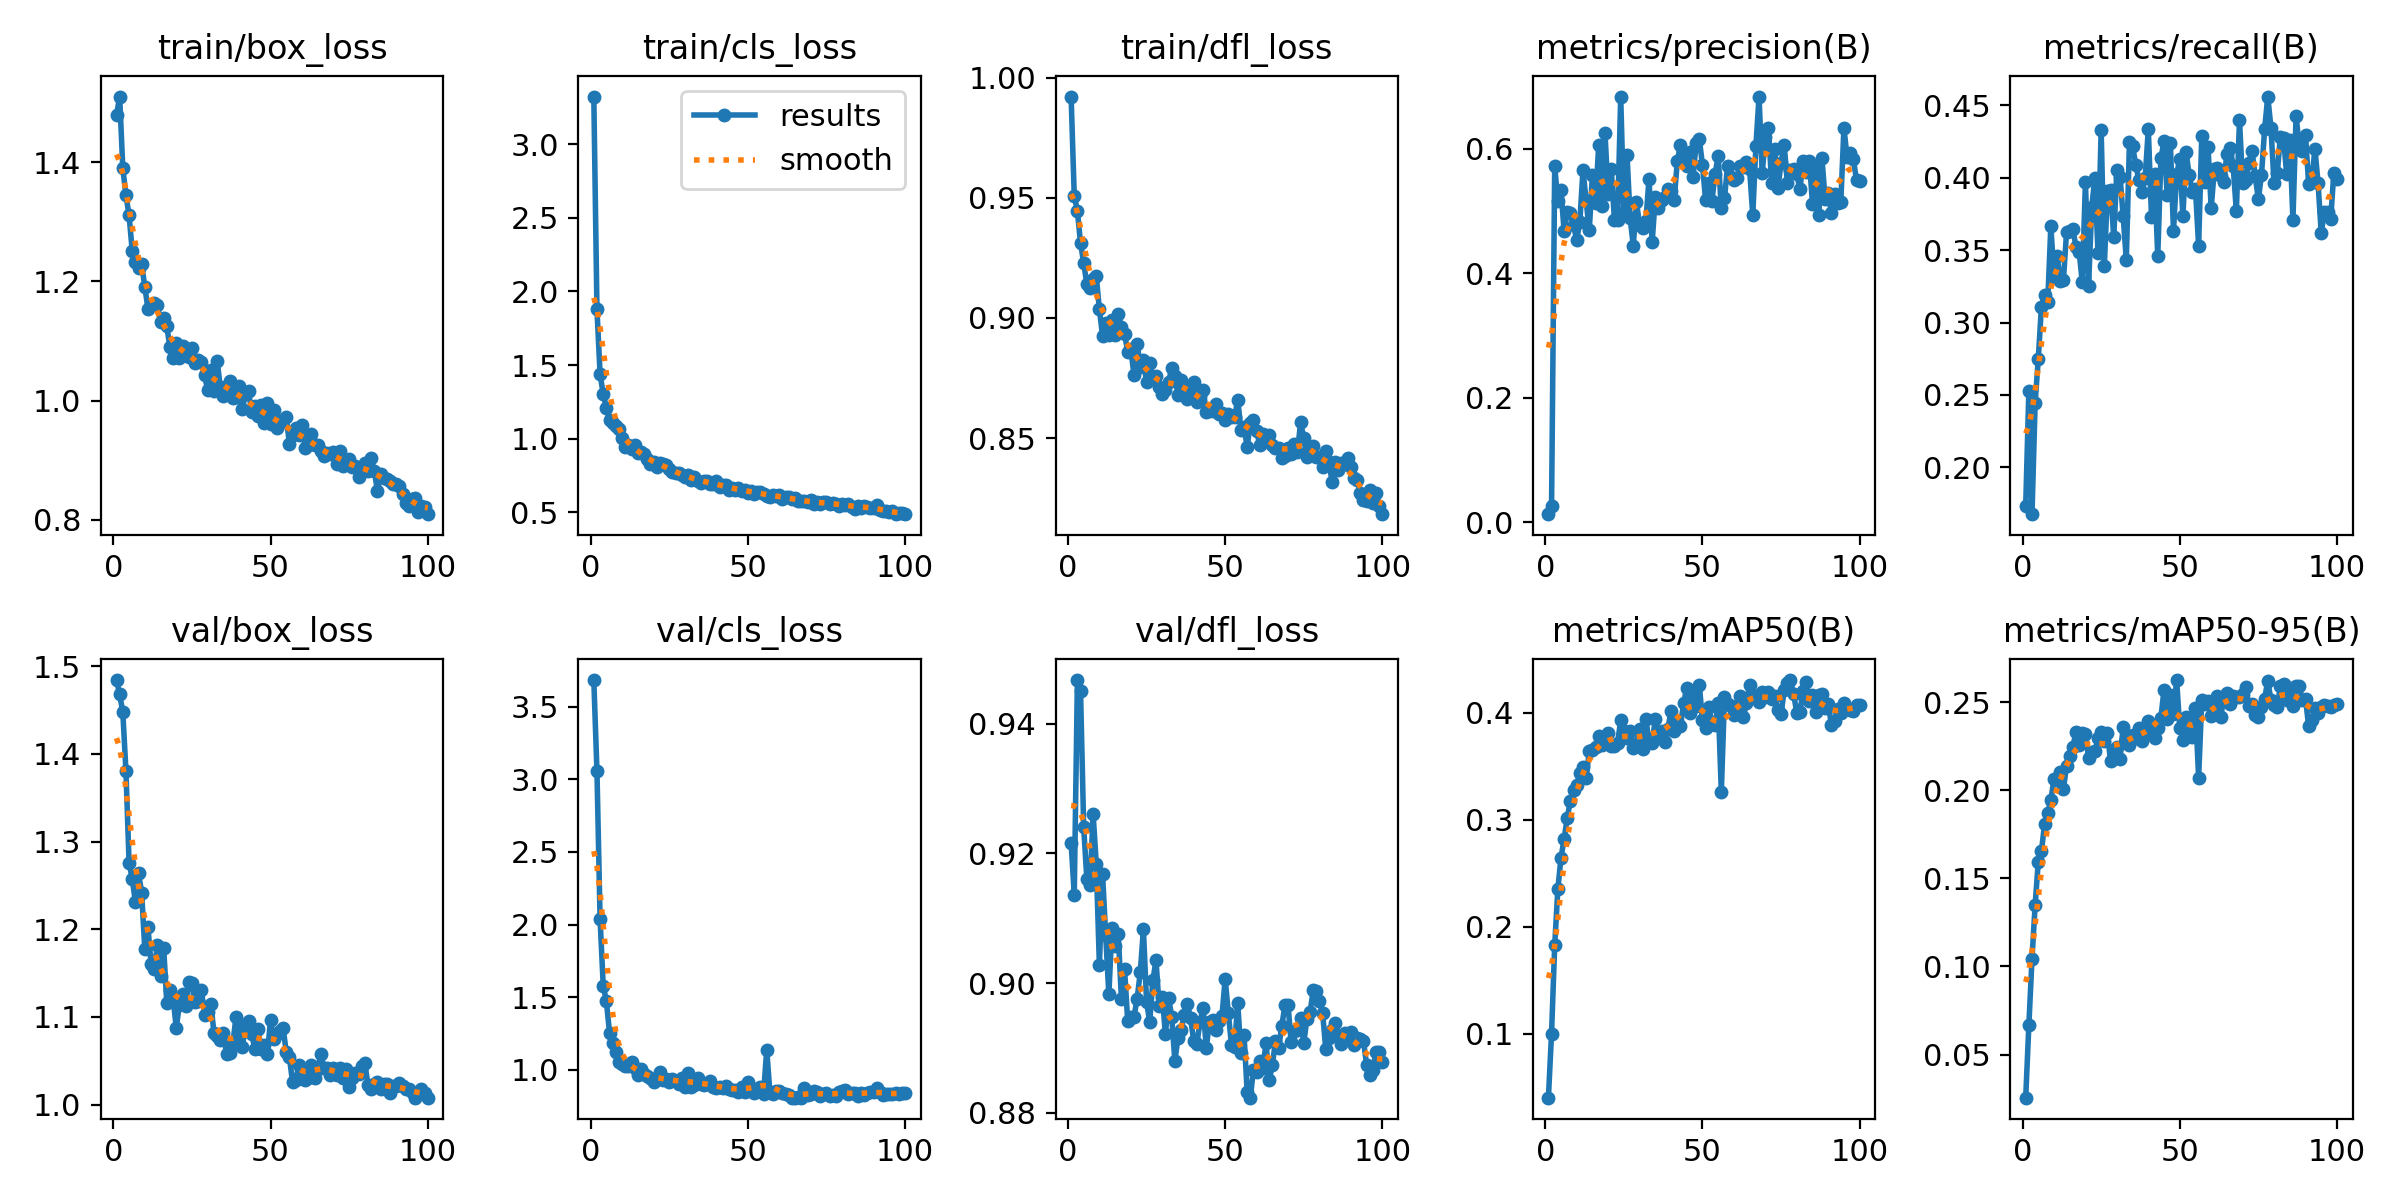

The file beside this chart, header and first rows:
epoch, time, train/box_loss, train/cls_loss, train/dfl_loss, metrics/precision(B), metrics/recall(B), metrics/mAP50(B), metrics/mAP50-95(B), val/box_loss, val/cls_loss, val/dfl_loss, lr/pg0, lr/pg1, lr/pg2
1, 151.2, 1.479, 3.324, 0.9922, 0.01322, 0.1734, 0.04038, 0.02559, 1.484, 3.683, 0.9216, 0.0003375, 0.0003375, 0.0003375
2, 156.2, 1.511, 1.88, 0.9509, 0.02644, 0.2526, 0.1003, 0.0667, 1.468, 3.058, 0.9137, 0.0006807, 0.0006807, 0.0006807
3, 161, 1.391, 1.437, 0.9445, 0.5717, 0.1676, 0.1826, 0.1042, 1.448, 2.035, 0.9467, 0.001017, 0.001017, 0.001017
4, 166, 1.345, 1.305, 0.9311, 0.5167, 0.2444, 0.2349, 0.1349, 1.381, 1.579, 0.945, 0.001213, 0.001213, 0.001213
5, 170.9, 1.311, 1.21, 0.923, 0.5337, 0.275, 0.2645, 0.1594, 1.276, 1.471, 0.924, 0.0012, 0.0012, 0.0012
6, 175.6, 1.252, 1.126, 0.9141, 0.4677, 0.3111, 0.2819, 0.1653, 1.258, 1.256, 0.9161, 0.001188, 0.001188, 0.001188
7, 180.3, 1.232, 1.106, 0.9125, 0.4986, 0.3194, 0.3019, 0.1808, 1.231, 1.183, 0.9151, 0.001176, 0.001176, 0.001176
8, 185.1, 1.223, 1.089, 0.9162, 0.4966, 0.3142, 0.3177, 0.1869, 1.264, 1.123, 0.9261, 0.001163, 0.001163, 0.001163
9, 190, 1.229, 1.064, 0.9174, 0.4769, 0.3668, 0.3276, 0.1947, 1.241, 1.056, 0.9184, 0.001151, 0.001151, 0.001151
10, 194.9, 1.191, 1.004, 0.9035, 0.4541, 0.3313, 0.332, 0.2062, 1.177, 1.037, 0.9028, 0.001139, 0.001139, 0.001139
11, 199.6, 1.155, 0.945, 0.8926, 0.4829, 0.3457, 0.3433, 0.2058, 1.202, 1.027, 0.9168, 0.001126, 0.001126, 0.001126
12, 204.5, 1.16, 0.9569, 0.8981, 0.5662, 0.3289, 0.3496, 0.2105, 1.16, 1.028, 0.9074, 0.001114, 0.001114, 0.001114
13, 209.4, 1.164, 0.9327, 0.8929, 0.5163, 0.3296, 0.3388, 0.2008, 1.155, 1.05, 0.8983, 0.001102, 0.001102, 0.001102
14, 214.3, 1.16, 0.955, 0.899, 0.4696, 0.3627, 0.3639, 0.2138, 1.182, 1.012, 0.9085, 0.001089, 0.001089, 0.001089
15, 219, 1.132, 0.9047, 0.893, 0.5577, 0.3632, 0.3655, 0.2192, 1.147, 0.9627, 0.9057, 0.001077, 0.001077, 0.001077
16, 223.6, 1.139, 0.9124, 0.9018, 0.5138, 0.3644, 0.3682, 0.2246, 1.179, 1.005, 0.9076, 0.001064, 0.001064, 0.001064
17, 228.5, 1.124, 0.893, 0.8961, 0.6069, 0.3522, 0.3786, 0.233, 1.116, 0.9679, 0.8976, 0.001052, 0.001052, 0.001052
18, 233.4, 1.089, 0.8623, 0.8934, 0.5088, 0.3488, 0.3696, 0.2256, 1.131, 0.9559, 0.9022, 0.00104, 0.00104, 0.00104
19, 238, 1.071, 0.8274, 0.886, 0.625, 0.3277, 0.3754, 0.2326, 1.121, 0.9462, 0.8941, 0.001027, 0.001027, 0.001027
20, 242.6, 1.097, 0.8455, 0.8869, 0.5272, 0.3973, 0.381, 0.2321, 1.088, 0.9148, 0.8948, 0.001015, 0.001015, 0.001015
21, 247.4, 1.071, 0.8048, 0.8763, 0.5674, 0.3255, 0.369, 0.2184, 1.114, 0.9362, 0.8949, 0.001002, 0.001002, 0.001002
22, 252.3, 1.092, 0.8374, 0.8893, 0.4859, 0.3795, 0.3691, 0.2219, 1.126, 0.9842, 0.8976, 0.0009901, 0.0009901, 0.0009901
23, 257.1, 1.085, 0.8269, 0.8795, 0.486, 0.4, 0.3718, 0.2221, 1.113, 0.9322, 0.9017, 0.0009778, 0.0009778, 0.0009778
24, 261.7, 1.073, 0.8238, 0.8824, 0.6834, 0.3481, 0.3927, 0.2296, 1.139, 0.9391, 0.9083, 0.0009654, 0.0009654, 0.0009654
25, 266.5, 1.088, 0.7926, 0.8733, 0.4992, 0.4328, 0.3825, 0.2328, 1.138, 0.9166, 0.8972, 0.000953, 0.000953, 0.000953
26, 271.5, 1.062, 0.7772, 0.8814, 0.5907, 0.3389, 0.3766, 0.2282, 1.117, 0.9341, 0.894, 0.0009406, 0.0009406, 0.0009406
27, 276.4, 1.067, 0.7683, 0.8748, 0.4887, 0.3908, 0.3824, 0.2324, 1.118, 0.9199, 0.9004, 0.0009283, 0.0009283, 0.0009283
28, 281.1, 1.065, 0.7696, 0.8757, 0.4446, 0.3919, 0.3674, 0.2164, 1.13, 0.9042, 0.9035, 0.0009159, 0.0009159, 0.0009159
29, 285.7, 1.043, 0.7546, 0.8711, 0.5146, 0.3591, 0.371, 0.2228, 1.103, 0.9428, 0.8965, 0.0009035, 0.0009035, 0.0009035
30, 290.4, 1.017, 0.7377, 0.8683, 0.4783, 0.4057, 0.3851, 0.2243, 1.105, 0.8832, 0.8979, 0.0008911, 0.0008911, 0.0008911
31, 295.3, 1.052, 0.7515, 0.8702, 0.4726, 0.4007, 0.3659, 0.218, 1.115, 0.9812, 0.8921, 0.0008787, 0.0008787, 0.0008787
32, 300, 1.015, 0.7203, 0.8732, 0.4836, 0.3736, 0.3943, 0.2361, 1.082, 0.8828, 0.8978, 0.0008664, 0.0008664, 0.0008664
33, 304.6, 1.067, 0.7427, 0.8792, 0.5517, 0.3432, 0.3727, 0.2285, 1.078, 0.8957, 0.8948, 0.000854, 0.000854, 0.000854
34, 309.3, 1.023, 0.7151, 0.8758, 0.4501, 0.4249, 0.3717, 0.2259, 1.074, 0.9407, 0.888, 0.0008416, 0.0008416, 0.0008416
35, 314.3, 1.007, 0.7003, 0.8679, 0.522, 0.4217, 0.3941, 0.2315, 1.081, 0.9016, 0.8916, 0.0008293, 0.0008293, 0.0008293
36, 319.1, 1.024, 0.7155, 0.8743, 0.5046, 0.4092, 0.3804, 0.2295, 1.057, 0.8918, 0.8927, 0.0008169, 0.0008169, 0.0008169
37, 323.7, 1.033, 0.712, 0.8707, 0.5177, 0.3986, 0.383, 0.2352, 1.059, 0.9049, 0.8951, 0.0008045, 0.0008045, 0.0008045
38, 328.3, 1.004, 0.6904, 0.8664, 0.5231, 0.3904, 0.3725, 0.2279, 1.07, 0.924, 0.8967, 0.0007921, 0.0007921, 0.0007921
39, 333.2, 1.007, 0.6944, 0.87, 0.5356, 0.4, 0.3849, 0.2316, 1.1, 0.8831, 0.8946, 0.0007797, 0.0007797, 0.0007797
40, 338.1, 1.024, 0.7124, 0.8733, 0.533, 0.4338, 0.4012, 0.2391, 1.077, 0.8751, 0.8911, 0.0007674, 0.0007674, 0.0007674
41, 342.9, 0.9858, 0.6704, 0.8652, 0.5175, 0.3732, 0.383, 0.2323, 1.065, 0.8798, 0.8906, 0.000755, 0.000755, 0.000755
42, 347.4, 1.01, 0.6841, 0.8675, 0.5801, 0.4024, 0.3919, 0.2294, 1.09, 0.876, 0.894, 0.0007426, 0.0007426, 0.0007426
43, 352.1, 1.016, 0.6857, 0.8701, 0.6064, 0.3457, 0.3877, 0.2353, 1.096, 0.888, 0.8962, 0.0007302, 0.0007302, 0.0007302
44, 357, 0.98, 0.6535, 0.861, 0.5836, 0.4134, 0.4086, 0.2411, 1.081, 0.8674, 0.89, 0.0007179, 0.0007179, 0.0007179
45, 361.9, 0.9904, 0.6644, 0.8612, 0.5727, 0.4252, 0.4233, 0.2571, 1.063, 0.8574, 0.894, 0.0007055, 0.0007055, 0.0007055
46, 366.6, 0.9738, 0.654, 0.8613, 0.5956, 0.3883, 0.3997, 0.2406, 1.087, 0.8625, 0.8944, 0.0006931, 0.0006931, 0.0006931
47, 371.2, 0.9931, 0.6667, 0.864, 0.5542, 0.4242, 0.4154, 0.254, 1.063, 0.8501, 0.8927, 0.0006808, 0.0006808, 0.0006808
48, 376.2, 0.962, 0.6472, 0.8602, 0.6094, 0.3632, 0.4058, 0.2434, 1.068, 0.8846, 0.8942, 0.0006684, 0.0006684, 0.0006684
49, 381, 0.9952, 0.6546, 0.8603, 0.6155, 0.4024, 0.4259, 0.2625, 1.058, 0.8491, 0.895, 0.000656, 0.000656, 0.000656
50, 385.8, 0.9606, 0.6306, 0.8574, 0.5744, 0.4128, 0.3927, 0.2353, 1.096, 0.916, 0.9007, 0.0006436, 0.0006436, 0.0006436
51, 390.6, 0.9847, 0.6484, 0.8601, 0.5174, 0.3736, 0.3859, 0.2287, 1.075, 0.8682, 0.8954, 0.0006312, 0.0006312, 0.0006312
52, 395.3, 0.9536, 0.6243, 0.8589, 0.5453, 0.4176, 0.4056, 0.2413, 1.08, 0.839, 0.8905, 0.0006189, 0.0006189, 0.0006189
53, 400.2, 0.9616, 0.6388, 0.8587, 0.5158, 0.402, 0.3897, 0.2322, 1.084, 0.8669, 0.8901, 0.0006065, 0.0006065, 0.0006065
54, 405, 0.9666, 0.6405, 0.866, 0.5597, 0.3904, 0.3884, 0.2303, 1.087, 0.8823, 0.897, 0.0005941, 0.0005941, 0.0005941
55, 409.6, 0.9722, 0.6261, 0.8535, 0.5883, 0.3923, 0.4086, 0.2464, 1.06, 0.8358, 0.8892, 0.0005818, 0.0005818, 0.0005818
56, 414.3, 0.9269, 0.6127, 0.8545, 0.5043, 0.3529, 0.3259, 0.207, 1.054, 1.137, 0.8921, 0.0005694, 0.0005694, 0.0005694
57, 419.3, 0.9419, 0.6027, 0.8464, 0.5207, 0.429, 0.4144, 0.2511, 1.025, 0.8474, 0.8832, 0.000557, 0.000557, 0.000557
58, 424.1, 0.9546, 0.6196, 0.8561, 0.5726, 0.397, 0.4079, 0.249, 1.028, 0.8329, 0.8823, 0.0005446, 0.0005446, 0.0005446
59, 428.8, 0.9421, 0.6122, 0.8577, 0.5556, 0.4212, 0.4066, 0.2505, 1.045, 0.8508, 0.8867, 0.0005322, 0.0005322, 0.0005322
60, 433.4, 0.9596, 0.617, 0.8529, 0.5503, 0.3792, 0.398, 0.2419, 1.039, 0.8572, 0.8863, 0.0005199, 0.0005199, 0.0005199
... 40 more rows
